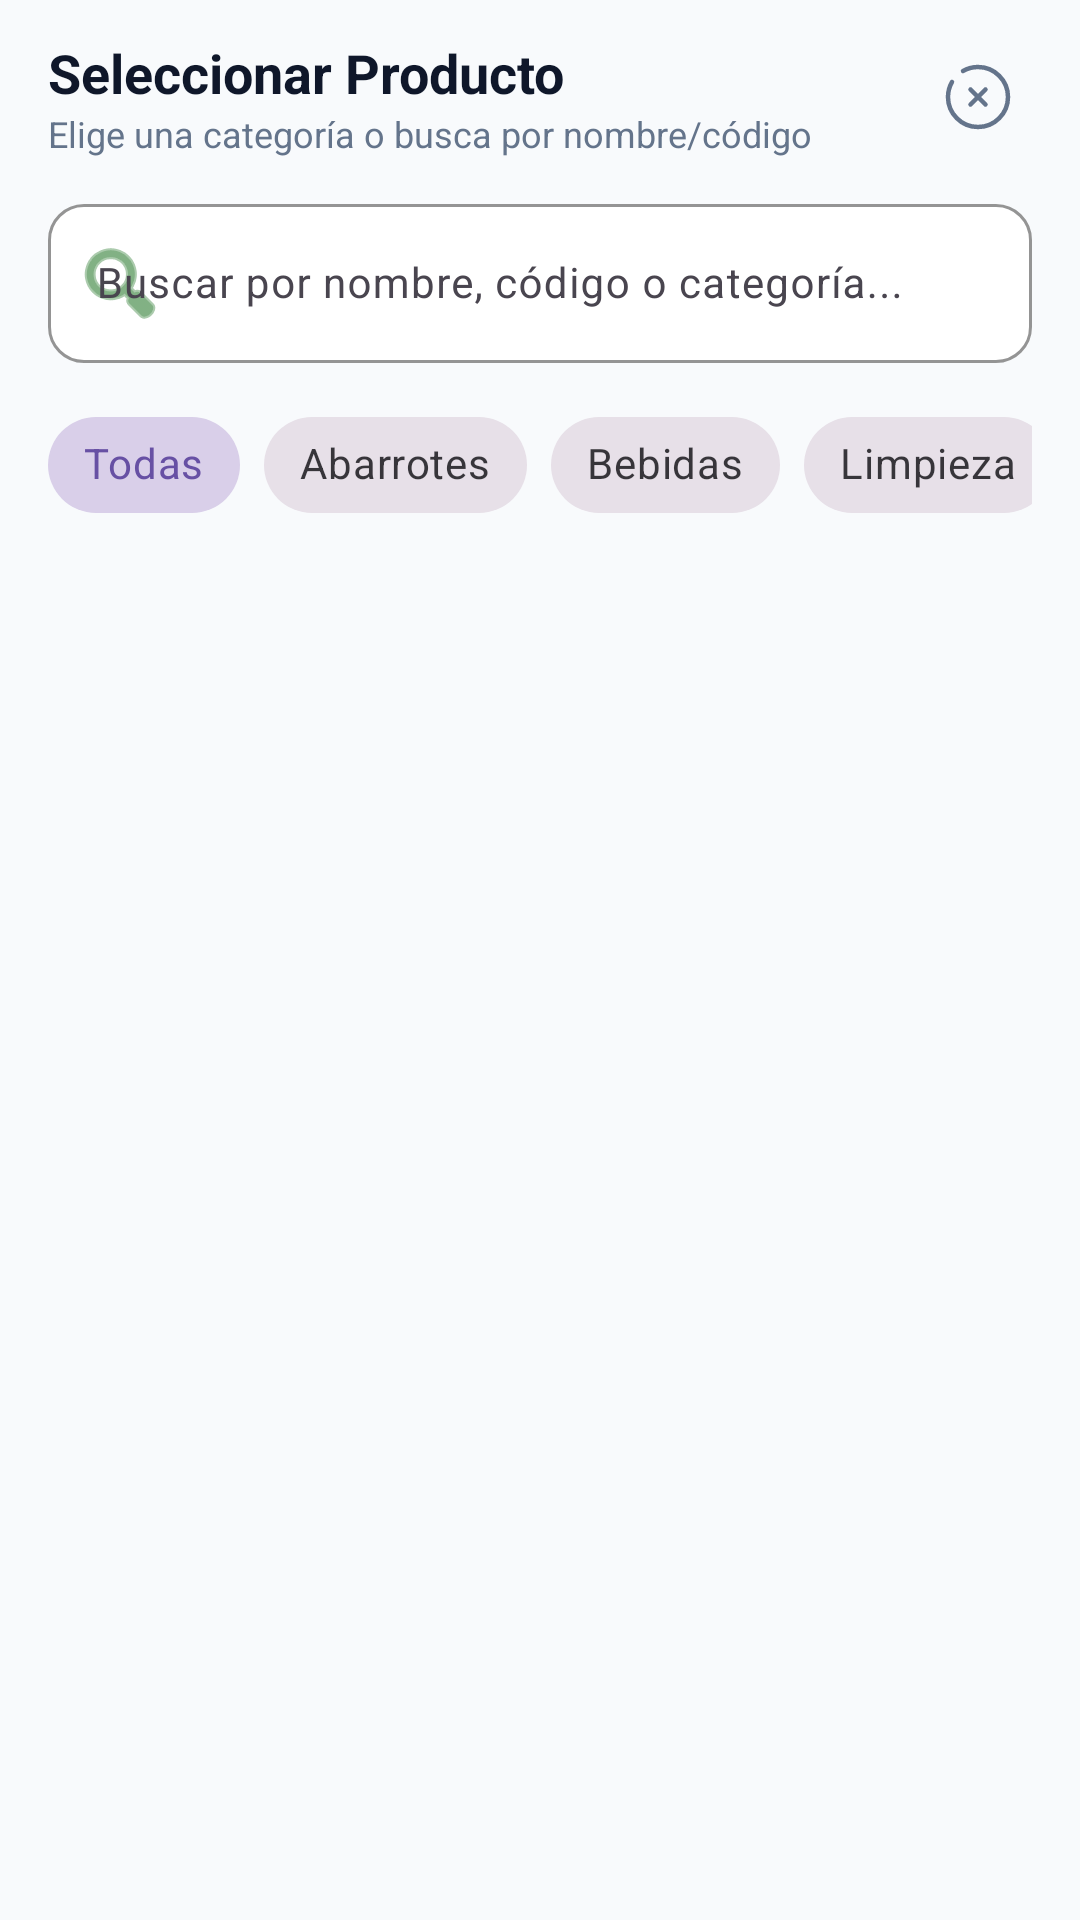

Layout XML and referenced resources for this Android screen:
<!-- AndroidManifest.xml: application theme Base.Theme.Mobile -->
<!-- res/layout/dialog_seleccionar_producto.xml -->
<?xml version="1.0" encoding="utf-8"?>
<LinearLayout xmlns:android="http://schemas.android.com/apk/res/android"
    xmlns:app="http://schemas.android.com/apk/res-auto"
    xmlns:tools="http://schemas.android.com/tools"
    android:layout_width="match_parent"
    android:layout_height="match_parent"
    android:orientation="vertical"
    android:background="#F8FAFC"
    android:paddingTop="12dp">

    
    <LinearLayout
        android:layout_width="match_parent"
        android:layout_height="wrap_content"
        android:orientation="horizontal"
        android:gravity="center_vertical"
        android:paddingHorizontal="16dp"
        android:layout_marginBottom="10dp">

        <LinearLayout
            android:layout_width="0dp"
            android:layout_height="wrap_content"
            android:layout_weight="1"
            android:orientation="vertical">

            <TextView
                android:layout_width="wrap_content"
                android:layout_height="wrap_content"
                android:text="Seleccionar Producto"
                android:textColor="#0F172A"
                android:textSize="18sp"
                android:textStyle="bold" />

            <TextView
                android:layout_width="wrap_content"
                android:layout_height="wrap_content"
                android:text="Elige una categoría o busca por nombre/código"
                android:textColor="#64748B"
                android:textSize="12sp" />

        </LinearLayout>

        <ImageButton
            android:id="@+id/btnCerrarDialogo"
            android:layout_width="36dp"
            android:layout_height="36dp"
            android:background="?attr/selectableItemBackgroundBorderless"
            android:src="@drawable/icon_close"
            app:tint="#64748B" />

    </LinearLayout>

    
    <com.google.android.material.textfield.TextInputLayout
        android:id="@+id/tilBuscarProductoDialog"
        style="@style/Widget.Material3.TextInputLayout.OutlinedBox"
        android:layout_width="match_parent"
        android:layout_height="wrap_content"
        android:layout_marginHorizontal="16dp"
        android:layout_marginBottom="10dp"
        android:hint="Buscar por nombre, código o categoría..."
        app:boxBackgroundColor="@android:color/white"
        app:boxCornerRadiusBottomEnd="12dp"
        app:boxCornerRadiusBottomStart="12dp"
        app:boxCornerRadiusTopEnd="12dp"
        app:boxCornerRadiusTopStart="12dp"
        app:boxStrokeColor="@color/verde_principal"
        app:startIconDrawable="@android:drawable/ic_menu_search"
        app:startIconTint="@color/verde_principal">

        <com.google.android.material.textfield.TextInputEditText
            android:id="@+id/etBuscarProductoDialog"
            android:layout_width="match_parent"
            android:layout_height="wrap_content"
            android:textSize="14sp"
            android:inputType="text"
            android:maxLines="1" />

    </com.google.android.material.textfield.TextInputLayout>

    
    <HorizontalScrollView
        android:layout_width="match_parent"
        android:layout_height="wrap_content"
        android:scrollbars="none"
        android:paddingHorizontal="16dp"
        android:layout_marginBottom="8dp">

        <com.google.android.material.chip.ChipGroup
            android:id="@+id/chipGroupCategoriasDialog"
            android:layout_width="wrap_content"
            android:layout_height="wrap_content"
            app:singleSelection="true">

            <com.google.android.material.chip.Chip
                android:id="@+id/chipDialogTodas"
                android:layout_width="wrap_content"
                android:layout_height="wrap_content"
                android:text="Todas"
                android:checked="true"
                style="@style/Widget.MaterialComponents.Chip.Choice" />

            <com.google.android.material.chip.Chip
                android:id="@+id/chipDialogAbarrotes"
                android:layout_width="wrap_content"
                android:layout_height="wrap_content"
                android:text="Abarrotes"
                style="@style/Widget.MaterialComponents.Chip.Choice" />

            <com.google.android.material.chip.Chip
                android:id="@+id/chipDialogBebidas"
                android:layout_width="wrap_content"
                android:layout_height="wrap_content"
                android:text="Bebidas"
                style="@style/Widget.MaterialComponents.Chip.Choice" />

            <com.google.android.material.chip.Chip
                android:id="@+id/chipDialogLimpieza"
                android:layout_width="wrap_content"
                android:layout_height="wrap_content"
                android:text="Limpieza"
                style="@style/Widget.MaterialComponents.Chip.Choice" />

            <com.google.android.material.chip.Chip
                android:id="@+id/chipDialogSnacks"
                android:layout_width="wrap_content"
                android:layout_height="wrap_content"
                android:text="Snacks"
                style="@style/Widget.MaterialComponents.Chip.Choice" />

            <com.google.android.material.chip.Chip
                android:id="@+id/chipDialogAlcohol"
                android:layout_width="wrap_content"
                android:layout_height="wrap_content"
                android:text="Alcohol"
                style="@style/Widget.MaterialComponents.Chip.Choice" />

        </com.google.android.material.chip.ChipGroup>

    </HorizontalScrollView>

    
    <FrameLayout
        android:layout_width="match_parent"
        android:layout_height="0dp"
        android:layout_weight="1"
        android:paddingHorizontal="8dp">

        <androidx.recyclerview.widget.RecyclerView
            android:id="@+id/rvProductosDialog"
            android:layout_width="match_parent"
            android:layout_height="match_parent"
            tools:listitem="@layout/item_producto_seleccion" />

        <LinearLayout
            android:id="@+id/layoutVacioDialog"
            android:layout_width="match_parent"
            android:layout_height="match_parent"
            android:gravity="center"
            android:orientation="vertical"
            android:padding="20dp"
            android:visibility="gone">

            <ImageView
                android:layout_width="64dp"
                android:layout_height="64dp"
                android:src="@drawable/icono_camara"
                app:tint="#CBD5E1" />

            <TextView
                android:layout_width="wrap_content"
                android:layout_height="wrap_content"
                android:layout_marginTop="8dp"
                android:text="No se encontraron productos"
                android:textColor="#64748B"
                android:textSize="15sp"
                android:textStyle="bold" />

            <TextView
                android:layout_width="wrap_content"
                android:layout_height="wrap_content"
                android:layout_marginTop="4dp"
                android:text="Intenta seleccionando otra categoría o cambiando la búsqueda"
                android:textAlignment="center"
                android:textColor="#94A3B8"
                android:textSize="12sp" />

        </LinearLayout>

    </FrameLayout>

</LinearLayout>
<!-- res/layout/item_producto_seleccion.xml (included above) -->
<?xml version="1.0" encoding="utf-8"?>
<com.google.android.material.card.MaterialCardView xmlns:android="http://schemas.android.com/apk/res/android"
    xmlns:app="http://schemas.android.com/apk/res-auto"
    xmlns:tools="http://schemas.android.com/tools"
    android:id="@+id/cardProductoItem"
    android:layout_width="match_parent"
    android:layout_height="wrap_content"
    android:layout_marginHorizontal="8dp"
    android:layout_marginVertical="5dp"
    android:clickable="true"
    android:focusable="true"
    app:cardBackgroundColor="@android:color/white"
    app:cardCornerRadius="14dp"
    app:cardElevation="2dp"
    app:strokeColor="#E2E8F0"
    app:strokeWidth="1dp">

    <LinearLayout
        android:layout_width="match_parent"
        android:layout_height="wrap_content"
        android:gravity="center_vertical"
        android:orientation="horizontal"
        android:padding="10dp">

        <ImageView
            android:id="@+id/ivProductoSeleccion"
            android:layout_width="54dp"
            android:layout_height="54dp"
            android:background="@drawable/bg_field"
            android:padding="3dp"
            android:scaleType="centerCrop"
            android:src="@drawable/icono_camara" />

        <LinearLayout
            android:layout_width="0dp"
            android:layout_height="wrap_content"
            android:layout_marginStart="12dp"
            android:layout_weight="1"
            android:orientation="vertical">

            <TextView
                android:id="@+id/tvNombreProductoSeleccion"
                android:layout_width="wrap_content"
                android:layout_height="wrap_content"
                android:text="Nombre del Producto"
                android:textColor="#0F172A"
                android:textSize="14sp"
                android:textStyle="bold" />

            <LinearLayout
                android:layout_width="wrap_content"
                android:layout_height="wrap_content"
                android:layout_marginTop="3dp"
                android:gravity="center_vertical"
                android:orientation="horizontal">

                <TextView
                    android:id="@+id/tvCategoriaProductoSeleccion"
                    android:layout_width="wrap_content"
                    android:layout_height="wrap_content"
                    android:background="#E8F5E9"
                    android:paddingHorizontal="6dp"
                    android:paddingVertical="2dp"
                    android:text="Abarrotes"
                    android:textColor="@color/verde_principal"
                    android:textSize="11sp"
                    android:textStyle="bold" />

                <TextView
                    android:id="@+id/tvStockProductoSeleccion"
                    android:layout_width="wrap_content"
                    android:layout_height="wrap_content"
                    android:layout_marginStart="8dp"
                    android:text="Stock: 12"
                    android:textColor="#64748B"
                    android:textSize="12sp"
                    android:textStyle="bold" />

            </LinearLayout>

        </LinearLayout>

        <LinearLayout
            android:layout_width="wrap_content"
            android:layout_height="wrap_content"
            android:gravity="end"
            android:orientation="vertical">

            <TextView
                android:id="@+id/tvPrecioProductoSeleccion"
                android:layout_width="wrap_content"
                android:layout_height="wrap_content"
                android:text="S/ 0.00"
                android:textColor="@color/verde_principal"
                android:textSize="15sp"
                android:textStyle="bold" />

            <TextView
                android:layout_width="wrap_content"
                android:layout_height="wrap_content"
                android:layout_marginTop="2dp"
                android:text="Elegir"
                android:textColor="#94A3B8"
                android:textSize="11sp" />

        </LinearLayout>

    </LinearLayout>

</com.google.android.material.card.MaterialCardView>
<!-- resources referenced by this layout -->
<resources>
  <color name="verde_principal">#2E7D32</color>
  <!-- drawable icon_close (drawable) -->
  <vector xmlns:android="http://schemas.android.com/apk/res/android"
      android:width="24dp"
      android:height="24dp"
      android:viewportWidth="24"
      android:viewportHeight="24">
      <path
          android:pathData="M14.5,9.5L9.5,14.5M9.5,9.5L14.5,14.5"
          android:strokeWidth="1.5"
          android:fillColor="#00000000"
          android:strokeColor="#ffffff"
          android:strokeLineCap="round" />
      <path
          android:pathData="M7,3.338C8.471,2.487 10.179,2 12,2C17.523,2 22,6.477 22,12C22,17.523 17.523,22 12,22C6.477,22 2,17.523 2,12C2,10.179 2.487,8.471 3.338,7"
          android:strokeWidth="1.5"
          android:fillColor="#00000000"
          android:strokeColor="#ffffff"
          android:strokeLineCap="round" />
  </vector>
  <style name="Base.Theme.Mobile" parent="Theme.Material3.Light.NoActionBar">
          
          
      </style>
</resources>
